8-way image classification set "AIFactory_FruitQC" from GitHub (yuri0329/AIFactory_FruitQC); label vocabulary: apple fuji, mandarine hallabong, mandarine onjumilgam, pear chuhwang, pear singo, persimmon bansi, persimmon booyu, persimmon daebong.

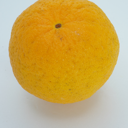
Label: mandarine hallabong

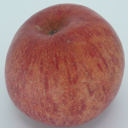
Label: apple fuji

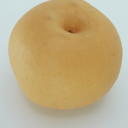
Label: pear chuhwang

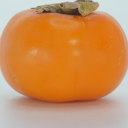
Label: persimmon bansi

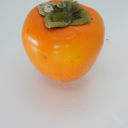
Label: persimmon daebong

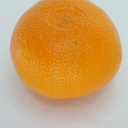
Label: mandarine onjumilgam
